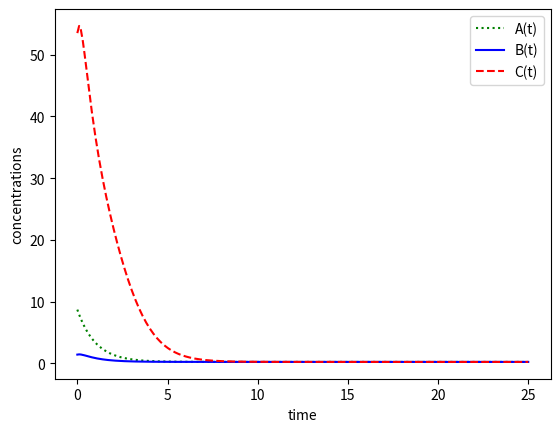

This chart was generated by the following Python code:
import numpy as np
from scipy.integrate import odeint
import matplotlib.pyplot as plt

# function that returns dZ/dt
def model(Z,t,alpha, alpha0, beta, n):
    a = Z[0]
    b = Z[1]
    c = Z[2]
    A = Z[3]
    B = Z[4]
    C = Z[5]
    
    # mRNAs
    dadt = alpha/(1 + C**n) + alpha0 - a
    dbdt = alpha/(1 + A**n) + alpha0 - b
    dcdt = alpha/(1 + B**n) + alpha0 - c
    
    # proteins
    dAdt = - beta * (A - a)
    dBdt = - beta * (B - b)
    dCdt = - beta * (C - c)
    
    
    dzdt = [dadt, dbdt, dcdt, dAdt, dBdt, dCdt]
    
    return dzdt

def extended_model_1(Z,t,alpha, alpha0, beta, n, nA, nB, nC, kA, kB, kC):
    a = Z[0]
    b = Z[1]
    c = Z[2]
    A = Z[3]
    B = Z[4]
    C = Z[5]
    
    # mRNAs
    dadt = alpha/(1 + C**n + (A/kA)**nA) + alpha0 - a
    dbdt = alpha/(1 + A**n + (B/kB)**nB) + alpha0 - b
    dcdt = alpha/(1 + B**n + (C/kC)**nC) + alpha0 - c
    
    # proteins
    dAdt = - beta * (A - a)
    dBdt = - beta * (B - b)
    dCdt = - beta * (C - c)
    
    
    dzdt = [dadt, dbdt, dcdt, dAdt, dBdt, dCdt]
    
    return dzdt 

def extended_model_2(Z,t,alpha, alpha0, beta, n, nA, nB, nC, kA, kB, kC):
    a = Z[0]
    b = Z[1]
    c = Z[2]
    A = Z[3]
    B = Z[4]
    C = Z[5]
    
    # mRNAs
    dadt = (alpha * ((A/kA)**nA))/(1 + C**n + (A/kA)**nA) + alpha0 - a
    dbdt = (alpha * ((B/kB)**nB))/(1 + A**n + (B/kB)**nB) + alpha0 - b
    dcdt = (alpha * ((C/kC)**nC))/(1 + B**n + (C/kC)**nC) + alpha0 - c
    
    # proteins
    dAdt = - beta * (A - a)
    dBdt = - beta * (B - b)
    dCdt = - beta * (C - c)
    
    
    dzdt = [dadt, dbdt, dcdt, dAdt, dBdt, dCdt]
    
    return dzdt

# initial condition
#Z0 = [10,0,0,0,0,0]
Z0 = [ 7.02028482, 1.57288111, 58.50876295, 8.69333201, 1.40155783, 53.49915358]

# number of time points
t_end = 25
n = t_end * 10

# time points
t = np.linspace(0, t_end, n)


alpha = 216
alpha0 = 0.001 * alpha
n = 2
beta = 5

params= (alpha, alpha0, beta, n)

Z = odeint(model, Z0, t, args=params)

params_1 = (alpha, alpha0, beta, n, 2, 2, 2, 100, 100, 100)
Z_1 = odeint(extended_model_1, Z0, t, args=params_1)

Z_2 = odeint(extended_model_2, Z0, t, args=params_1)

A = Z[:,3]
B = Z[:,4]
C = Z[:,5]

A1 = Z_1[:,3]
B1 = Z_1[:,4]
C1 = Z_1[:,5]

A2 = Z_2[:,3]
B2 = Z_2[:,4]
C2 = Z_2[:,5]

# plot results
fig = plt.figure()
ax = fig.add_subplot(111)
ax.plot(t,A2,'g:',label='A(t)')
ax.plot(t,B2,'b-',label='B(t)')
ax.plot(t,C2,'r--',label='C(t)')
ax.set_ylabel('concentrations')
ax.set_xlabel('time')
ax.legend(loc='best')
plt.show()

##################
##################
#################




